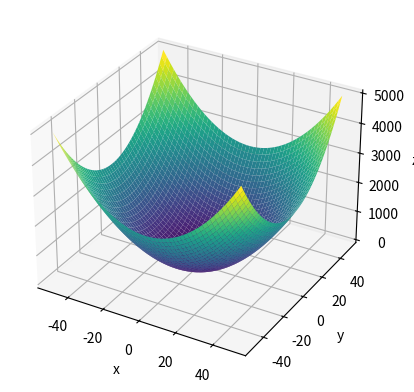

Recreate this plot in Python.
import numpy
import matplotlib.pyplot as plt

x = numpy.linspace(-50, 50, 500)
y = numpy.linspace(-50, 50, 500)
X, Y = numpy.meshgrid(x, y)


Z = X**2 + Y**2


ax = plt.figure().add_subplot(projection="3d")
ax.plot_surface(X, Y, Z, cmap="viridis")
ax.set_xlabel("x")
ax.set_ylabel("y")
ax.set_zlabel("z")
plt.show()
